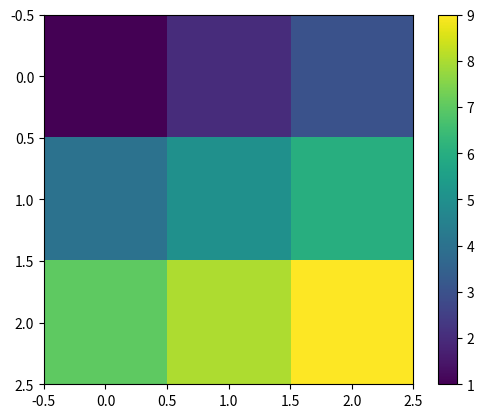

Write the Python code that produced this figure.
import matplotlib.pyplot as plt
import numpy as np

# Crear una matriz de ejemplo (reemplaza esto con tus datos)
matriz = np.array([[1, 2, 3],
                  [4, 5, 6],
                  [7, 8, 9]])

# Trazar la matriz como una imagen
plt.imshow(matriz, cmap='viridis', interpolation='nearest')

# Añadir una barra de colores para indicar los valores
plt.colorbar()

# Mostrar el gráfico
plt.show()
